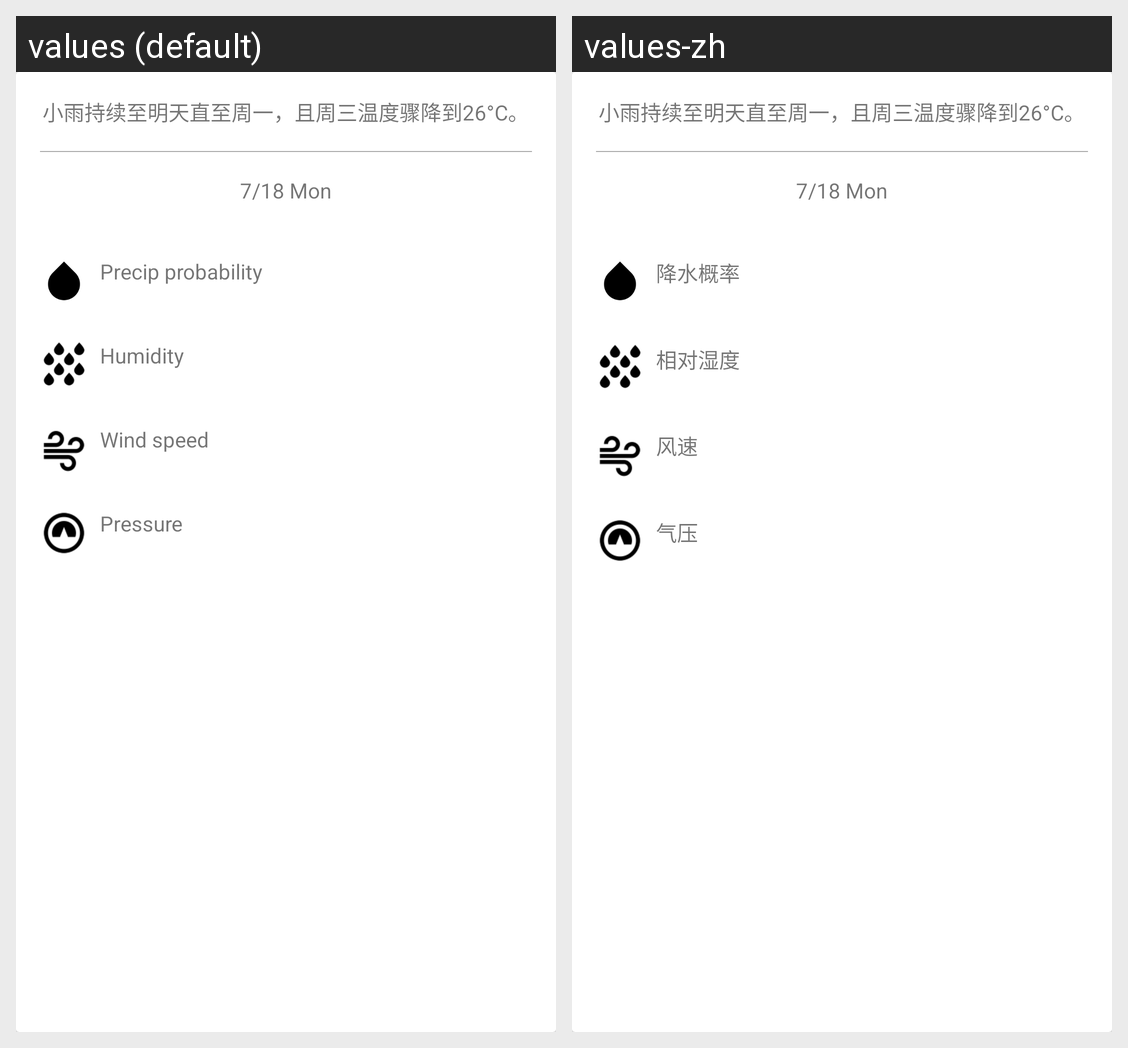

This grid shows one Android layout under two languages. Give, for every string resource on the screen, its name, the default text and each shown locale's text.
Android screen res/layout/view_daily.xml rendered under 2 locales, left to right: values (default), values-zh. Device: Nexus 5 (rendered at 1080×1920; each locale shown at half size, 540×960, under a caption strip naming it); theme AppTheme.
Strings drawn on this screen, with the default value and each locale's value (text and hints the layout hard-codes, and strings that could not be matched under every locale, appear in the picture but are not listed):

precip_probability
  values: Precip probability
  values-zh: 降水概率

humidity
  values: Humidity
  values-zh: 相对湿度

windSpeed
  values: Wind speed
  values-zh: 风速

pressure
  values: Pressure
  values-zh: 气压
